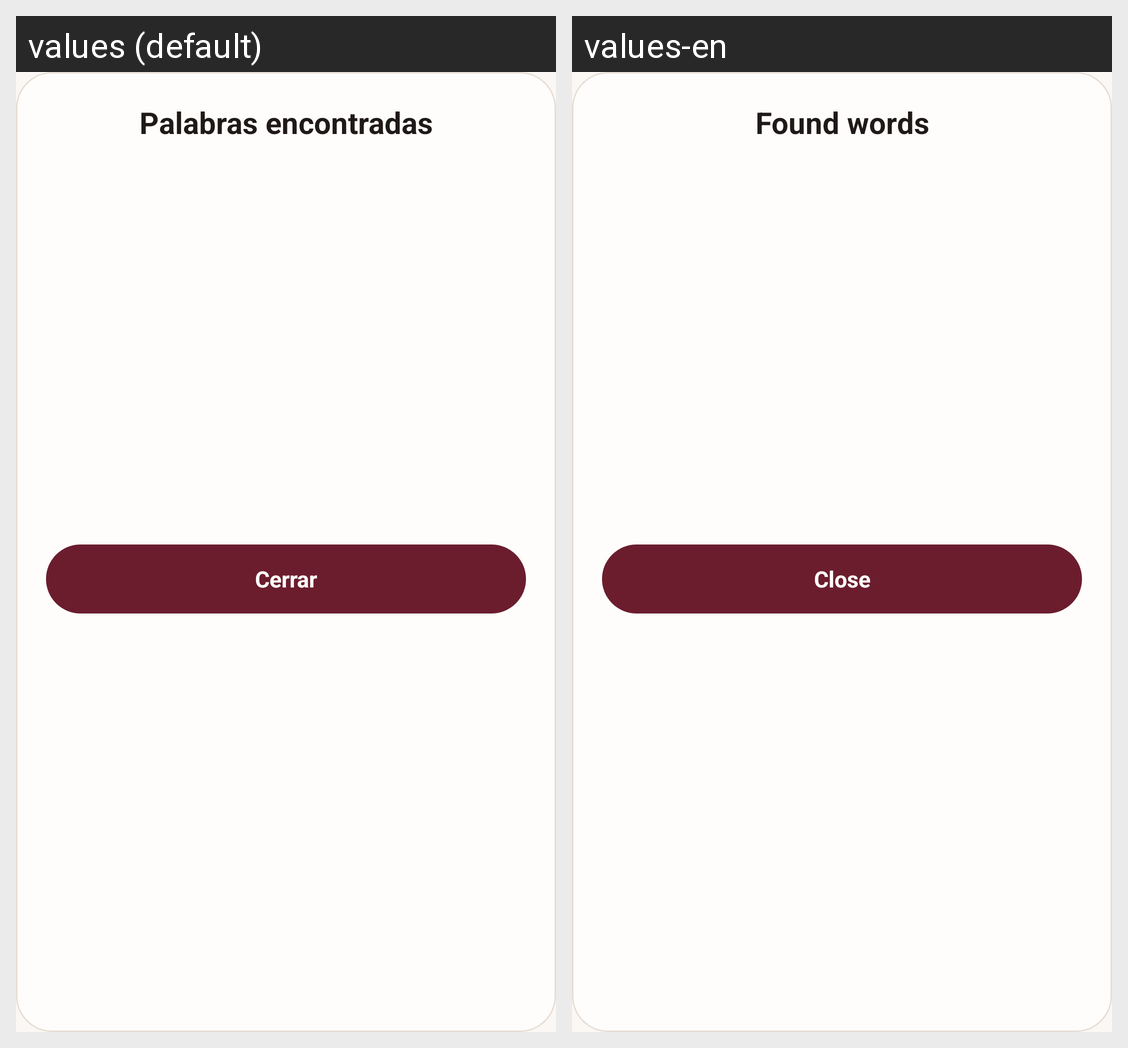

The Android screen above is rendered under two locales of the same app. Produce the string resources it draws, with the default and per-locale values.
Android screen res/layout/dialogo_palabras.xml rendered under 2 locales, left to right: values (default), values-en. Device: Nexus 5 (rendered at 1080×1920; each locale shown at half size, 540×960, under a caption strip naming it); theme Theme.Cletter.
Strings drawn on this screen, with the default value and each locale's value (text and hints the layout hard-codes, and strings that could not be matched under every locale, appear in the picture but are not listed):

titulo_palabras_encontradas
  values: Palabras encontradas
  values-en: Found words

cerrar
  values: Cerrar
  values-en: Close
